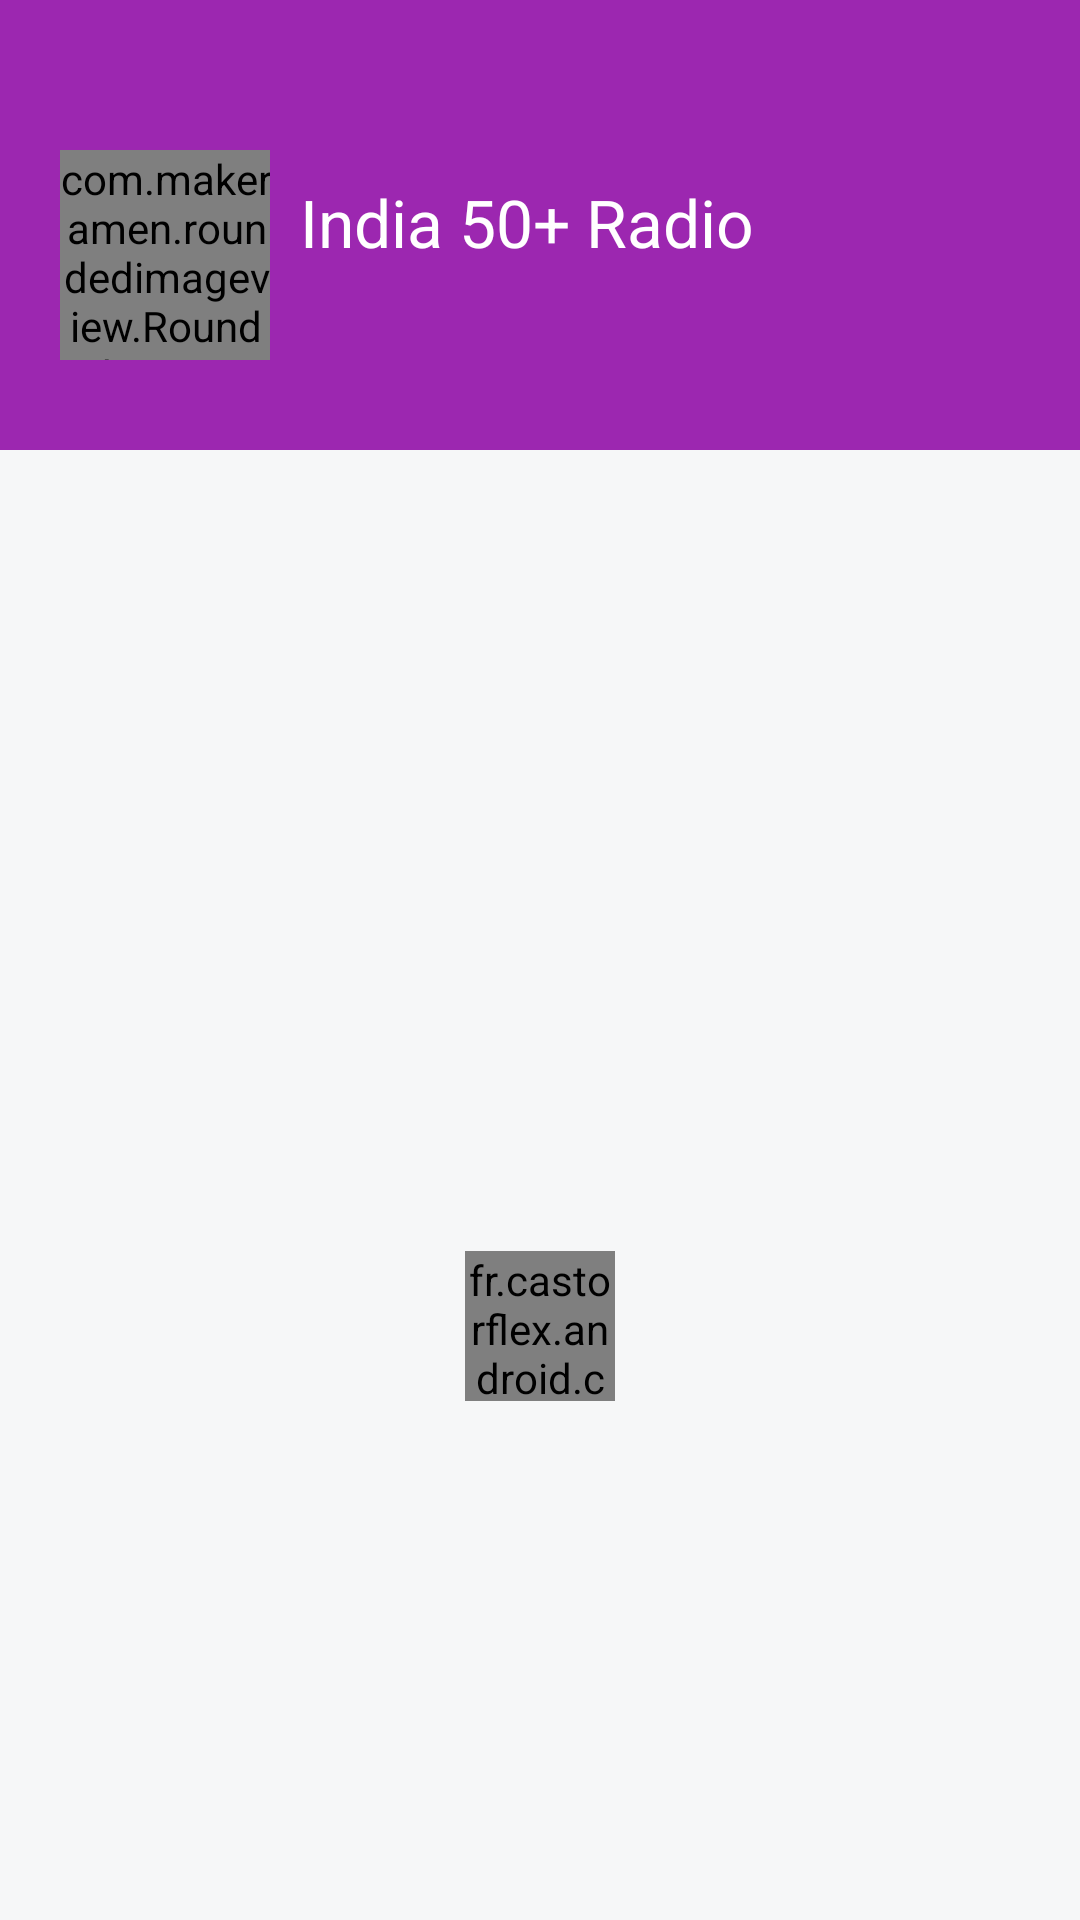

Write the Android layout XML for this screen, with the resource values it uses.
<!-- AndroidManifest.xml: application theme AppTheme -->
<!-- res/layout/activity_song_by_playlist.xml -->
<androidx.coordinatorlayout.widget.CoordinatorLayout xmlns:android="http://schemas.android.com/apk/res/android"
    xmlns:app="http://schemas.android.com/apk/res-auto"
    android:layout_width="match_parent"
    android:layout_height="match_parent"
    android:fitsSystemWindows="true">

    <com.google.android.material.appbar.AppBarLayout
        android:id="@+id/mainappbar"
        android:layout_width="match_parent"
        android:layout_height="150dp"
        android:fitsSystemWindows="true"
        android:theme="@style/ThemeOverlay.AppCompat.Dark.ActionBar">

        <com.google.android.material.appbar.CollapsingToolbarLayout
            android:id="@+id/collapsing_play"
            android:layout_width="match_parent"
            android:layout_height="match_parent"
            android:fitsSystemWindows="true"
            app:contentScrim="@color/colorPrimary"
            app:expandedTitleGravity="center_vertical"
            app:expandedTitleMarginStart="100dp"
            app:expandedTitleTextAppearance="@style/Base.TextAppearance.AppCompat.Large"
            app:layout_scrollFlags="scroll|exitUntilCollapsed"
            app:title="@string/app_name">

            <ImageView
                android:id="@+id/iv_collapse_playlist"
                android:layout_width="match_parent"
                android:layout_height="match_parent"
                android:fitsSystemWindows="true"
                android:scaleType="centerCrop"
                app:layout_collapseMode="parallax" />





            <View
                android:layout_width="match_parent"
                android:layout_height="match_parent"
                android:background="#9C27B0" />

            <TextView
                android:id="@+id/tv_playlist_no_song"
                android:layout_width="wrap_content"
                android:layout_height="wrap_content"
                android:layout_gravity="center_vertical"
                android:layout_marginStart="102dp"
                android:layout_marginTop="30dp"
                android:fitsSystemWindows="true"
                android:textColor="@color/white"
                android:textSize="16sp"
                app:layout_collapseMode="parallax" />

            <com.makeramen.roundedimageview.RoundedImageView
                android:id="@+id/iv_collapse_playlist2"
                android:layout_width="70dp"
                android:layout_height="70dp"
                android:layout_gravity="center_vertical"
                android:layout_marginStart="20dp"
                android:layout_marginTop="10dp"
                android:scaleType="centerCrop"
                android:src="@drawable/err_no_result"
                app:riv_corner_radius="50dp" />

            <androidx.appcompat.widget.Toolbar
                android:id="@+id/toolbar_playlist"
                android:layout_width="match_parent"
                android:layout_height="?attr/actionBarSize"
                app:layout_collapseMode="pin"
                app:popupTheme="@style/ThemeOverlay.AppCompat.Light" />

        </com.google.android.material.appbar.CollapsingToolbarLayout>

    </com.google.android.material.appbar.AppBarLayout>

    <androidx.core.widget.NestedScrollView
        android:layout_width="match_parent"
        android:layout_height="match_parent"
        android:fillViewport="true"
        app:layout_behavior="@string/appbar_scrolling_view_behavior">

        <RelativeLayout
            android:layout_width="match_parent"
            android:layout_height="match_parent"
            android:background="@color/bg"
            android:gravity="center">

            <androidx.recyclerview.widget.RecyclerView
                android:id="@+id/rv_song_by_playlist"
                android:layout_width="match_parent"
                android:layout_height="match_parent"
                android:visibility="gone" />

            <FrameLayout
                android:id="@+id/fl_empty"
                android:layout_width="match_parent"
                android:layout_height="match_parent"
                android:layout_centerInParent="true" />

            <fr.castorflex.android.circularprogressbar.CircularProgressBar
                android:id="@+id/pb_song_by_playlist"
                android:layout_width="50dp"
                android:layout_height="50dp"
                android:layout_centerInParent="true"
                android:indeterminate="true"
                app:cpb_color="#FFee44"
                app:cpb_colors="@array/pocket_bar_colors"
                app:cpb_max_sweep_angle="300"
                app:cpb_min_sweep_angle="10"
                app:cpb_rotation_speed="1.0"
                app:cpb_stroke_width="4dp"
                app:cpb_sweep_speed="1.0" />

        </RelativeLayout>

    </androidx.core.widget.NestedScrollView>

</androidx.coordinatorlayout.widget.CoordinatorLayout>
<!-- resources referenced by this layout -->
<resources>
  <integer-array name="pocket_bar_colors">
          <item>@color/gplus_color_1</item>
          <item>@color/gplus_color_2</item>
          <item>@color/gplus_color_3</item>
          <item>@color/gplus_color_4</item>
      </integer-array>
  <color name="bg">#F6F7F8</color>
  <color name="colorPrimary">#163e96</color>
  <color name="white">#ffffff</color>
  <!-- drawable err_no_result: png bitmap (drawable-night, 26268 bytes) -->
  <string name="app_name">India 50+ Radio</string>
  <style name="AppTheme" parent="Theme.MaterialComponents.Light.NoActionBar.Bridge">
          
          <item name="colorPrimary">@color/colorPrimary</item>
          <item name="colorPrimaryDark">@color/colorPrimaryDark</item>
          <item name="colorAccent">@color/colorAccent</item>
          <item name="android:windowActionBarOverlay">true</item>
      </style>
  <color name="gplus_color_1">#3e802f</color>
  <color name="gplus_color_2">#f4b400</color>
  <color name="gplus_color_3">#427fed</color>
  <color name="gplus_color_4">#b23424</color>
  <color name="colorPrimaryDark">#092563</color>
  <color name="colorAccent">#FF4081</color>
</resources>
